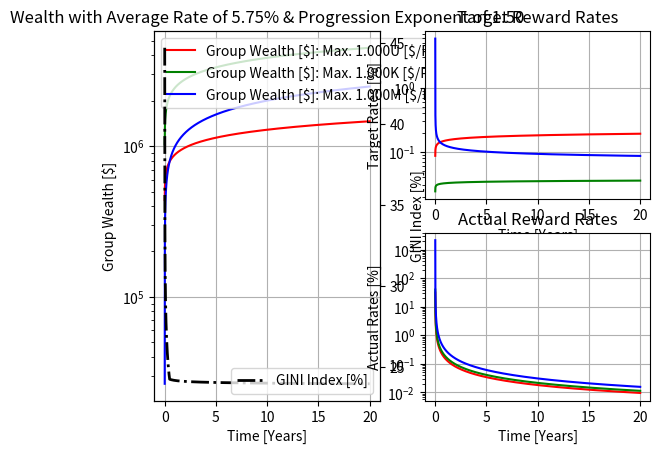

This chart was generated by the following Python code:
#!/usr/bin/env python
###############################################################################

import argparse
import numpy as np
import matplotlib.cm as cm
import matplotlib.pyplot as pp
from scipy.integrate import solve_ivp

###############################################################################
###############################################################################

np.set_printoptions(suppress=True, formatter={"float": "{:0.6e}".format})

###############################################################################
###############################################################################


class Simulator:
    """
    Simulates the wealth distribution among groups (split by threshold values),
    based on a system of ordinary differential equations (ODEs) that models the
    target and actual reward rates of each group.

    The simulation starts by generating a Pareto distributed initial wealth for
    a number of individuals. The individuals are binned into groups based on
    predefined wealth thresholds.

    The core of the simulation involves solving a system of ODEs. The equations
    represent the rate of change in the staked wealth of each group, which is a
    function of the group's current wealth and a target reward rate.

    The target reward rate for each group is a fraction of the total wealth in
    the system, proportional to each group's current wealth. The actual reward
    rate is the cumulative average of the target reward rate over time.

    These dynamics are captured by the following differential equations:

    For a group i with wealth W_i at time t, the target reward rate T_i and
    actual reward rate A_i are given by:

    > T_i(t) = rate * Σ(W) / W_i
    > A_i(t) = Σ(T_i(t)) / t

    The rate of change in the staked wealth of the group, dW_i/dt, is given by:

    > dW_i/dt = A_i(t) * W_i

    Σ(W) denotes the sum of the wealths of all groups, and Σ(T_i(t)) denotes the
    cumulative sum of the target reward rate for group i up to time t.

    The simulation tracks wealth and reward rates over time. It accounts for leap
    years when calculating the number of days per year, providing an annual
    average reward rate. The simulation runs for a total of 20 years, with a time
    step corresponding to one day.

    Results are visualized with plots of wealth evolution and reward rates over
    time. This simulation provides a model for studying wealth redistribution
    dynamics and the impact of reward mechanisms on wealth inequality (GINI).
    """

    def __init__(
        self,
        number,
        Ø_rate,
        proexp,
        alpha,
        scale,
        groups,
        t_span,
        t_step,
    ):
        """
        :param number: number of individuals
        :param Ø_rate: average reward rate
        :param proexp: progression exponent
        :param alpha: pareto shape parameter
        :param scale: pareto scale factor (to avoid empty groups)
        :param groups: group threshold values
        :param t_span: simulation time-span (in years)
        :param t_step: simulation time-step (in days)
        """
        self.number = number
        self.Ø_rate = Ø_rate
        self.proexp = proexp
        self.alpha = alpha
        self.scale = scale
        self.groups = np.array(groups)
        self.people = None
        self.pareto, self.wealth = None, None
        self.target, self.actual = None, None
        self.xronos = np.arange(t_step / 365.25, t_span, t_step / 365.25)

    def _generate_wealth(self, seed, run):
        if seed is not None:
            np.random.seed(seed * (run + 1))
        wealth = np.random.pareto(self.alpha, self.number) + 1
        wealth = wealth * self.scale
        return wealth

    def _group_wealth(self, wealth):
        bins = np.digitize(wealth, self.groups)
        groups = [np.sum(wealth[bins == i]) for i in range(len(self.groups))]
        return groups, bins

    def _group_counts(self, bins):
        groups = np.histogram(bins, bins=range(len(self.groups) + 1))[0]
        return groups * 1e0

    MIN_WEALTH = 1e0  # avoid div-by-0
    MAX_TARGET = 1e3  # avoid insanity

    def _system(self, t, W):
        target = self.Ø_rate * np.sum(W)
        target /= np.maximum(W, self.MIN_WEALTH)
        target = np.power(target, self.proexp)
        target = np.minimum(target, self.MAX_TARGET)
        actual = np.cumsum(target) / t
        return actual * W

    def run(self, seed, run):
        self.pareto = self._generate_wealth(seed, run)
        wealth, bins = self._group_wealth(self.pareto)
        self.people = self._group_counts(bins)
        span = (self.xronos[0], self.xronos[-1])
        sol = solve_ivp(self._system, span, wealth, t_eval=self.xronos)
        if not sol.success:  # simulation failure!
            return False, sol.message

        self.wealth = sol.y.T  # wealth over time
        self.target = np.empty_like(self.wealth)
        self.actual = np.empty_like(self.wealth)

        for i in range(len(self.xronos)):
            self.target[i] = self.Ø_rate * np.sum(self.wealth[i])
            self.target[i] /= np.maximum(self.wealth[i], self.MIN_WEALTH)
            self.target[i] = np.power(self.target[i], self.proexp)
            self.target[i] = np.minimum(self.target[i], self.MAX_TARGET)
            self.actual[i] = np.cumsum(self.target[i]) / self.xronos[i]

        return True, self.people, self.pareto, self.wealth, self.target, self.actual

    def print(self, args):
        if args.print_ginis:  # GINI of wealth
            gini_prt = gini_pct(self.pareto)
            gini_beg = gini_pct(self.wealth[0])
            gini_end = gini_pct(self.wealth[-1])
            gini_dff = gini_pct(self.wealth[-1], self.wealth[0])
            print("[G]", self.wealth[-1], gini_prt, gini_beg, gini_end, gini_dff)
        if args.print_people:  # GINI of *individual* wealth
            print("[P]", self.people, gini_pct(self.pareto))
        if args.print_wealth_0:  # GINI of *grouped* initial wealth
            print("[0]", self.wealth[0], gini_pct(self.wealth[0]))
        if args.print_wealth:  # GINI of *grouped* final wealth
            print("[W]", self.wealth[-1], gini_pct(self.wealth[-1]))
        if args.print_target:  # target reward rates
            print("[T]", self.target[-1])
        if args.print_actual:  # actual reward rates
            print("[A]", self.actual[-1])


###############################################################################


def gini_pct(a, b=None):
    value = gini(a) if b is None else gini(b) - gini(a)
    return "{:05.2f}%".format(100 * value)


def gini(a):
    """
    The GINI coefficient is a statistical measure of a distribution that's used
    as a gauge of inequality; returns a value in the range of [0, 1].
    """
    n = a.shape[0]
    a, i = np.sort(a), np.arange(1, n + 1)
    return np.sum(a * (2 * i - n - 1)) / (np.sum(a) * n)


def ginis(w, axis=1):
    return np.apply_along_axis(gini, axis, w)


###############################################################################
###############################################################################


class Plotter:
    """
    Plots the wealth evolution (incl. GINI coefficient) over time and plots the
    target and actual reward rates for all threshold groups.
    """

    @classmethod
    def setup(cls):
        # create ll-plot (left axis)
        cls.ll_plot = pp.subplot(1, 2, (1, 1))
        cls.ll_plot.set_xlabel("Time [Years]")
        cls.ll_plot.set_ylabel("Group Wealth [$]")
        cls.ll_plot.grid()
        # create lr-plot (right axis)
        cls.lr_plot = cls.ll_plot.twinx()
        cls.lr_plot.set_ylabel("GINI Index [%]")
        # create rt-plot (right top)
        cls.rt_plot = pp.subplot(2, 2, (2, 2))
        cls.rt_plot.set_xlabel("Time [Years]")
        cls.rt_plot.set_ylabel("Target Rates [%]")
        cls.rt_plot.grid()
        # create rb-plot (right bottom)
        cls.rb_plot = pp.subplot(2, 2, (4, 4))
        cls.rb_plot.set_xlabel("Time [Years]")
        cls.rb_plot.set_ylabel("Actual Rates [%]")
        cls.rb_plot.grid()

    @classmethod
    def show(cls):
        pp.show()

    def __init__(
        self,
        Ø_rate,
        proexp,
        groups,
        people,
        pareto,
        wealth,
        target,
        actual,
        xronos,
    ):
        """
        :param Ø_rate: average reward rate
        :param proexp: progression exponent
        :param groups: group threshold values
        :param people: number of people per group
        :param pareto: individual wealth distribution
        :param wealth: grouped wealth distribution
        :param target: target reward rates
        :param actual: actual reward rates
        :param xronos: simulation time-span
        """
        self.Ø_rate = Ø_rate
        self.proexp = proexp
        self.groups = groups
        self.people = people
        self.pareto = pareto
        self.wealth = wealth
        self.target = target
        self.actual = actual
        self.xronos = xronos
        self.colors = colors(len(groups))

    def _plot_wealth(self, run):
        """
        Plots wealth evolution for each threshold group.
        """
        self.ll_plot.set_title(
            "{:s} & {:s}".format(
                f"Wealth with Average Rate of {self.Ø_rate * 100:.2f}%",
                f"Progression Exponent of {self.proexp:.2f}",
            )
        )
        labels = []
        for i, T in enumerate(self.groups):
            self.ll_plot.semilogy(
                self.xronos,
                self.wealth[:, i],
                line(run, "-"),
                color=self.colors[i],
                alpha=alpha(run),
            )
            labels.append(
                "{:s}, {:s}".format(
                    f"Group Wealth [\$]: Max. {nice(T)} [\$/Person]",
                    f"{nice(self.people[i])} People",
                )
            )

        self.ll_plot.legend(labels, loc="upper left")

    def _plot_gini(self, run):
        """
        Plots GINI evolution across all the threshold groups.
        """
        self.lr_plot.plot(
            self.xronos,
            100 * ginis(self.wealth),
            line(run, "-."),
            color="black",
            linewidth=2,
            alpha=alpha(run),
        )

        self.lr_plot.legend(["GINI Index [%]"], loc="lower right")

    def _plot_rates(self, run):
        """
        Plots target & actual rates for each threshold group.
        """
        self.rt_plot.set_title("Target Reward Rates")
        self.rb_plot.set_title("Actual Reward Rates")
        for i, T in enumerate(self.groups):
            self.rt_plot.semilogy(
                self.xronos,
                self.target[:, i],
                line(run, "-"),
                color=self.colors[i],
                alpha=alpha(run),
            )
            self.rb_plot.semilogy(
                self.xronos,
                self.actual[:, i],
                line(run, "-"),
                color=self.colors[i],
                alpha=alpha(run),
            )

    def plot(self, run):
        self._plot_wealth(run)
        self._plot_rates(run)
        self._plot_gini(run)


###############################################################################


def line(run, lhs, rhs=":"):
    return lhs if run == 0 else rhs


def alpha(run, min_a=0.1, max_a=1.0):
    return 1 if run == 0 else max(min(1 / args.runs, max_a), min_a)


def colors(length, color_map=["r", "g", "b", "c", "m", "y"]):
    color_map.extend(cm.rainbow(np.linspace(0, 1, length)))
    return color_map


def nice(n, max_precision=3, min_precision=0):
    mm = lambda n: max(min(n, max_precision), min_precision)
    if n < 1e01:
        return ("{:." + f"{mm(3)}" + "f}U").format(n / 1e00)  # 9.000U
    if n < 1e02:
        return ("{:." + f"{mm(2)}" + "f}U").format(n / 1e00)  # 99.00U
    if n < 1e03:
        return ("{:." + f"{mm(1)}" + "f}U").format(n / 1e00)  # 999.0U
    if n < 1e04:
        return ("{:." + f"{mm(3)}" + "f}K").format(n / 1e03)  # 9.000K
    if n < 1e05:
        return ("{:." + f"{mm(2)}" + "f}K").format(n / 1e03)  # 99.00K
    if n < 1e06:
        return ("{:." + f"{mm(1)}" + "f}K").format(n / 1e03)  # 999.0K
    if n < 1e07:
        return ("{:." + f"{mm(3)}" + "f}M").format(n / 1e06)  # 9.000M
    if n < 1e08:
        return ("{:." + f"{mm(2)}" + "f}M").format(n / 1e06)  # 99.00M
    if n < 1e09:
        return ("{:." + f"{mm(1)}" + "f}M").format(n / 1e06)  # 999.0M
    if n < 1e10:
        return ("{:." + f"{mm(3)}" + "f}G").format(n / 1e09)  # 9.000G
    if n < 1e11:
        return ("{:." + f"{mm(2)}" + "f}G").format(n / 1e09)  # 99.00G
    if n < 1e12:
        return ("{:." + f"{mm(1)}" + "f}G").format(n / 1e09)  # 999.0G
    return f"{n:.3e}"


###############################################################################
###############################################################################


def cli_arguments():
    parser = argparse.ArgumentParser(description="Simulate wealth distribution.")
    parser.add_argument(
        "-n",
        "--number",
        type=int,
        default=1_000_000,
        help="number of individuals (default: %(default)s)",
    )
    parser.add_argument(
        "-r",
        "--rate",
        type=float,
        default=5.75,
        help="average reward rate percent (default: %(default)s)",
    )
    parser.add_argument(
        "-e",
        "--expo",
        type=float,
        default=1.5,
        help="progression exponent (default: %(default)s)",
    )
    parser.add_argument(
        "-a",
        "--alpha",
        type=float,
        default=1.5,
        help="pareto distribution shape (default: %(default)s)",
    )
    parser.add_argument(
        "-s",
        "--scale",
        type=float,
        default=0.5,
        help="pareto distribution scale (default: %(default)s)",
    )
    parser.add_argument(
        "-g",
        "--groups",
        type=float,
        nargs="+",
        default=[1e0, 1e3, 1e6],
        help="group thresholds (default: %(default)s)",
    )
    parser.add_argument(
        "-y",
        "--time-span",
        type=float,
        default=20.0,
        help="simulation span in years (default: %(default)s)",
    )
    parser.add_argument(
        "-d",
        "--time-step",
        type=float,
        default=1,
        help="simulation step in days (default: %(default)s)",
    )
    parser.add_argument(
        "-S",
        "--seed",
        type=int,
        default=None,
        help="randomization seed (default: %(default)s)",
    )
    parser.add_argument(
        "-R",
        "--runs",
        type=int,
        default=1,
        help="simulation runs (default: %(default)s)",
    )
    parser.add_argument(
        "-P",
        "--print-people",
        action="store_true",
        help="print number of group members (default: %(default)s)",
    )
    parser.add_argument(
        "-0",
        "--print-wealth-0",
        action="store_true",
        help="print wealth initial with GINI (default: %(default)s)",
    )
    parser.add_argument(
        "-W",
        "--print-wealth",
        action="store_true",
        help="print wealth final with GINI (default: %(default)s)",
    )
    parser.add_argument(
        "-G",
        "--print-ginis",
        action="store_true",
        help="print wealth final with GINIs (default: %(default)s)",
    )
    parser.add_argument(
        "-T",
        "--print-target",
        action="store_true",
        help="print target rates (default: %(default)s)",
    )
    parser.add_argument(
        "-A",
        "--print-actual",
        action="store_true",
        help="print actual rates (default: %(default)s)",
    )
    parser.add_argument(
        "-K",
        "--skip-plots",
        action="store_true",
        help="skip-plots (default: %(default)s)",
    )
    return parser.parse_args()


###############################################################################


def main(args, run):
    # simulate distribution
    sim = Simulator(
        args.number,
        args.rate / 100.0,
        args.expo,
        args.alpha,
        args.scale,
        args.groups,
        args.time_span,
        args.time_step,
    )
    ok, *rest = sim.run(args.seed, run)
    if not ok:
        print("[E]", rest[0])
        return
    people, pareto, wealth, target, actual = rest
    sim.print(args)

    # plot distribution & rates
    if args.skip_plots:
        return
    graph = Plotter(
        args.rate / 100.0,
        args.expo,
        args.groups,
        people,
        pareto,
        wealth,
        target,
        actual,
        sim.xronos,
    )
    graph.plot(run)


###############################################################################
###############################################################################

if __name__ == "__main__":
    args = cli_arguments()
    if not args.skip_plots:
        Plotter.setup()
    for run in range(args.runs):
        main(args, run)
    if not args.skip_plots:
        Plotter.show()

###############################################################################
###############################################################################
